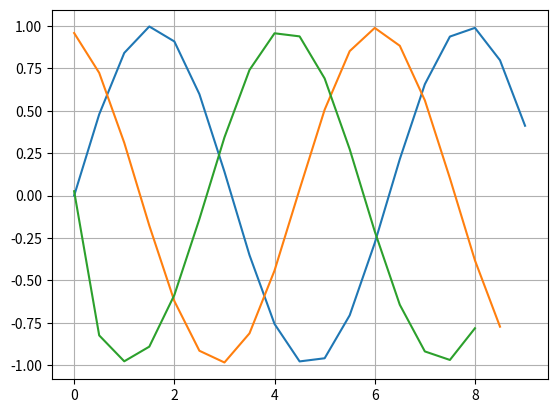

Here is the Python script that generated this plot:
import numpy as np #1
import matplotlib.pyplot as plt #2

def mans_sinuss(x): #6b
    k = 0
    a = (-1)**0*x**1/(1)
    S = a

    while k < 500:
        k = k + 1
        R = (-1) * x**2/((2*k)*(2*k+1))
        a = a * R
        S=S+a
    return S

a = 0 #3
b = 3 * np.pi #4
# funkcijas zimesana
delta_x = 0.5
x = np.arange(a,b,delta_x) #5
y = mans_sinuss(x) #6a
plt.plot(x,y) #7
plt.grid() #8
plt.show() #9

#funkcijas atvasinajuma aprekins
n = len(x)
y_prim = []
for i in range (n-1):
    #print i, y[i], y[i+1]
    #print (y[i+1]-y[i])/(x[i+1]-x[i])
    y_prim.append((y[i+1]-y[i])/(x[i+1]-x[i]))
plt.plot(x[:n-1],y_prim)
plt.grid()
plt.show()


#funckijas atvasinajums no atvasinajuma
#n = len(x[:n-1])
y_prim2 = []
for i in range (n-2):
    #print i, y_prim[i], y_prim[i+1]
    #print (y_prim[i+1]-y_prim[i])/(x[i+1]-x[i])
    y_prim2.append((y_prim[i+1]-y_prim[i])/(x[i]-x[i-1]))
plt.plot(x[:n-2],y_prim2)
plt.grid()
plt.show()

